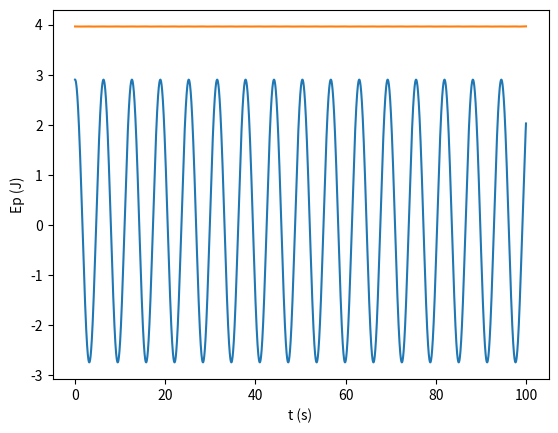

This chart was generated by the following Python code:
import numpy as np
import matplotlib.pyplot as plt

m = 1
alpha = -0.01
k = 1
x0 = 2.9
v0 = 0

ti = 0
tf = 100
dt = 0.001
n = int((tf-ti)/dt)

t = np.linspace(ti,tf,n+1)

def oscHarmSimp_1D(x0,v0,k,m,n,dt):
    x=np.empty(n+1)
    v=np.empty(n+1)
    a=np.empty(n+1)
    Em = np.empty(n+1)
    x[0]=x0
    v[0]=v0
    for i in range(n):
        a[i]=(-k*x[i] - 3*alpha*(x[i]**2))/m 
        v[i+1]=v[i]+a[i]*dt
        x[i+1]=x[i]+v[i+1]*dt
        Em[i] = 0.5*m*(v[i]**2) + 0.5*k*(x[i]**2) + alpha*(x[i]**3)
    Em[n] = 0.5*m*(v[n]**2) + 0.5*k*(x[n]**2) + alpha*(x[n]**3)
    return x,v,a,Em

def amp_per_comp(x, t, n):
    ind_max=[i for i in range(1,n-1) if x[i-1]<=x[i]>=x[i+1]]
    ind_min=[i for i in range(1,n-1) if x[i-1]>=x[i]<=x[i+1]]
    x_max=[x[i] for i in ind_max]
    x_min=[x[i] for i in ind_min]
    t_max=[t[i] for i in ind_max]
    x_max_avg =np.average(x_max)
    x_min_avg = np.average(x_min)

    T_lst=[t_max[i+1]-t_max[i] for i in range(len(t_max)-1)]
    T=np.average(T_lst)

    lmbd_lst=[x_max[i+1]-x_max[i] for i in range(len(x_max)-1)]
    lmbd=np.average(lmbd_lst)

    return x_max_avg, x_min_avg, T, lmbd

values = oscHarmSimp_1D(x0,v0,k,m,n,dt)
x = values[0]
Em = values[3]

values1 = amp_per_comp(x,t,n)
x_max = values1[0]
x_min = values1[1]
T = values1[2]
f = 1/T

print("Limites movimento: {} m a {} m".format(x_min,x_max))
print("Frequência:", f, "Hz")

plt.xlabel("t (s)")
plt.ylabel("x (m)")
plt.plot(t,x)
plt.grid()
plt.show()

plt.xlabel("t (s)")
plt.ylabel("Ep (J)")
plt.plot(t,Em)
plt.grid()
plt.show()